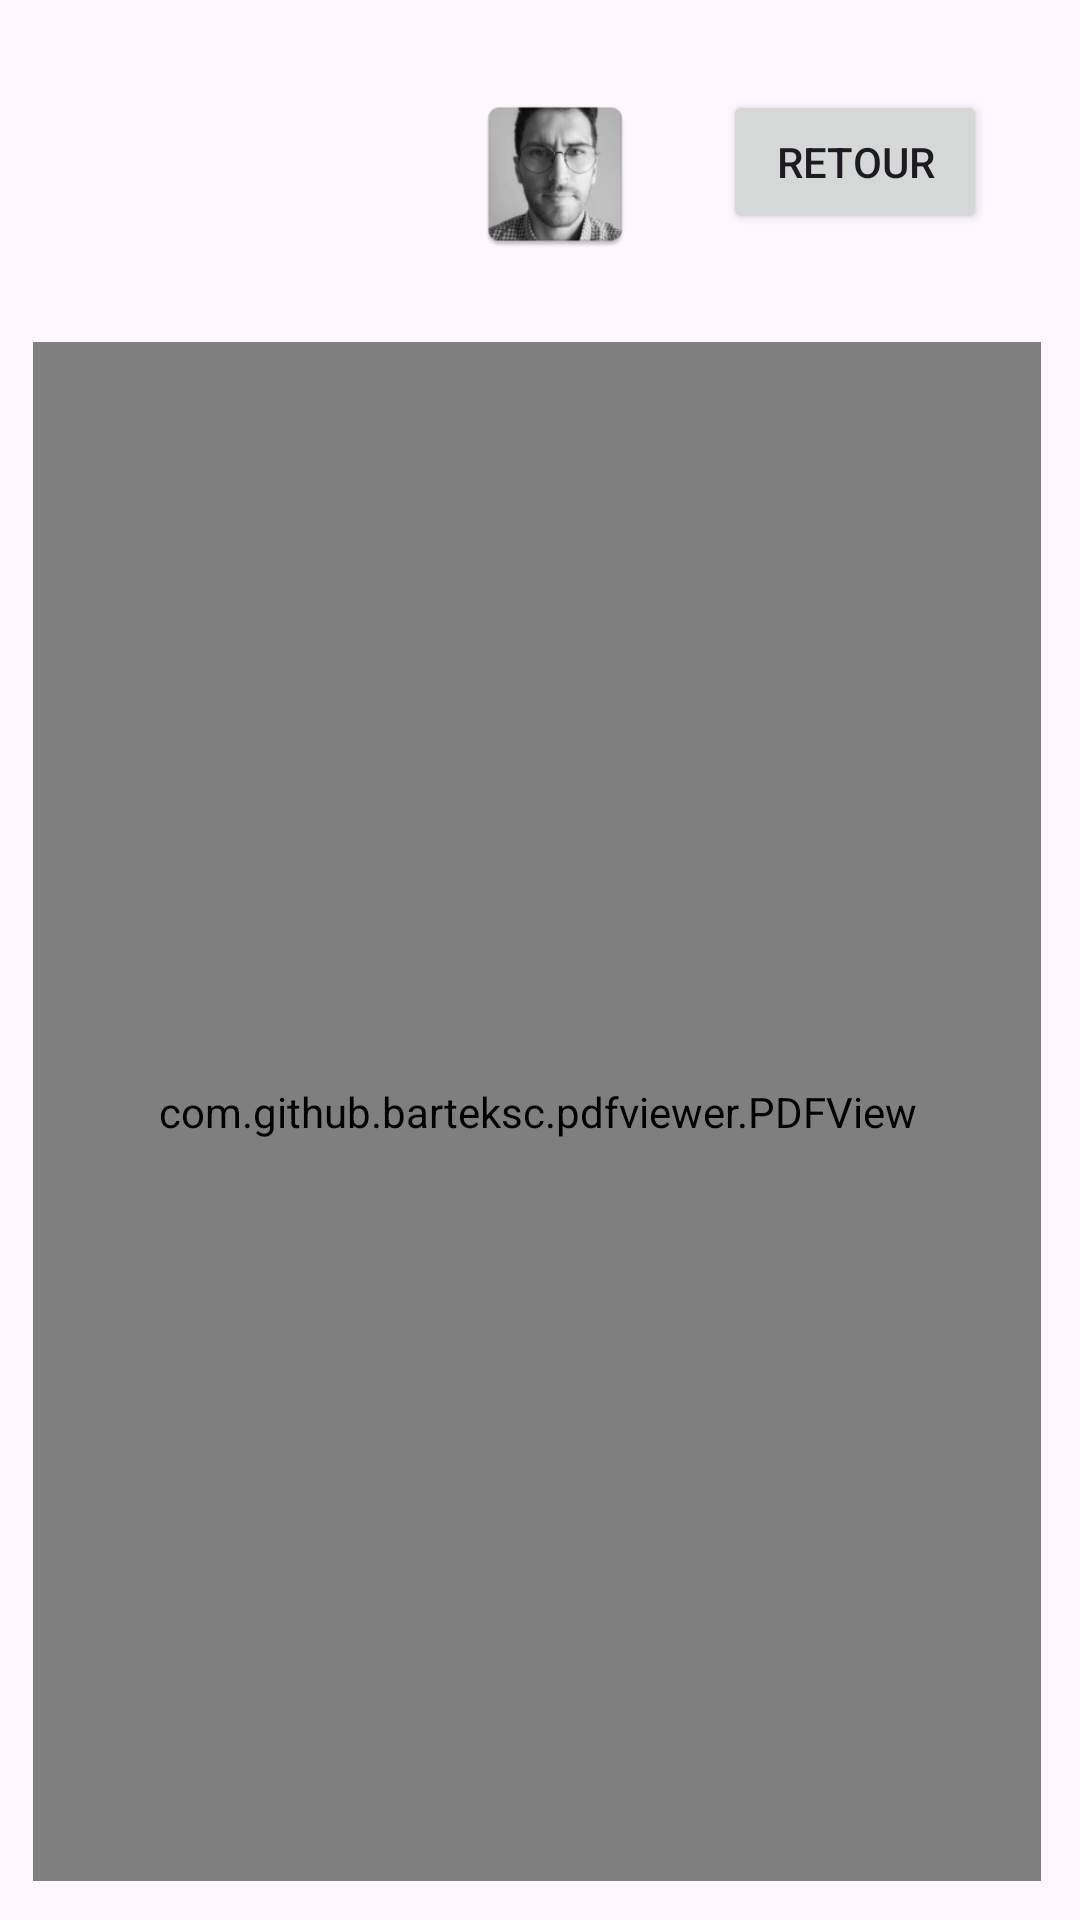

Here is an Android app screen rendered from its layout file. Give the layout XML and the strings, colors and styles it references.
<!-- AndroidManifest.xml: application theme Theme.Entrainement_OBL -->
<!-- res/layout/activity_dev_info.xml -->
<?xml version="1.0" encoding="utf-8"?>
<RelativeLayout xmlns:android="http://schemas.android.com/apk/res/android"
    xmlns:app="http://schemas.android.com/apk/res-auto"
    xmlns:tools="http://schemas.android.com/tools"
    android:id="@+id/main"
    android:layout_width="match_parent"
    android:layout_height="match_parent"
    tools:context=".Dev_Info">

    <ImageView
        android:id="@+id/DevImg"
        android:layout_width="106dp"
        android:layout_height="92dp"
        android:layout_alignParentStart="true"
        android:layout_alignParentTop="true"
        android:layout_alignParentEnd="true"
        android:layout_marginStart="157dp"
        android:layout_marginTop="12dp"
        android:layout_marginEnd="147dp"
        app:layout_constraintBottom_toBottomOf="parent"
        app:layout_constraintEnd_toEndOf="parent"
        app:layout_constraintHorizontal_bias="0.947"
        app:layout_constraintStart_toStartOf="parent"
        app:layout_constraintTop_toTopOf="parent"
        app:layout_constraintVertical_bias="0.025"
        app:srcCompat="@mipmap/ic_launcher" />

    <com.github.barteksc.pdfviewer.PDFView
        android:layout_width="wrap_content"
        android:id="@+id/PdfView"
        android:layout_height="592dp"
        android:layout_below="@+id/DevImg"
        android:layout_alignParentStart="true"
        android:layout_alignParentEnd="true"
        android:layout_alignParentBottom="true"
        android:layout_marginStart="11dp"
        android:layout_marginTop="10dp"
        android:layout_marginEnd="13dp"
        android:layout_marginBottom="13dp"></com.github.barteksc.pdfviewer.PDFView>

    <Button
        android:id="@+id/back_button"
        android:layout_width="wrap_content"
        android:layout_height="wrap_content"
        android:layout_alignParentTop="true"
        android:layout_alignParentEnd="true"
        android:layout_marginTop="30dp"
        android:layout_marginEnd="31dp"
        android:onClick="buttonBackMain"
        android:text="Retour" />

</RelativeLayout>
<!-- resources referenced by this layout -->
<resources>
  <!-- mipmap ic_launcher: webp bitmap (mipmap-hdpi, 3034 bytes) -->
  <style name="Theme.Entrainement_OBL" parent="Base.Theme.Entrainement_OBL" />
  <style name="Base.Theme.Entrainement_OBL" parent="Theme.Material3.DayNight.NoActionBar">
          
          
      </style>
</resources>
